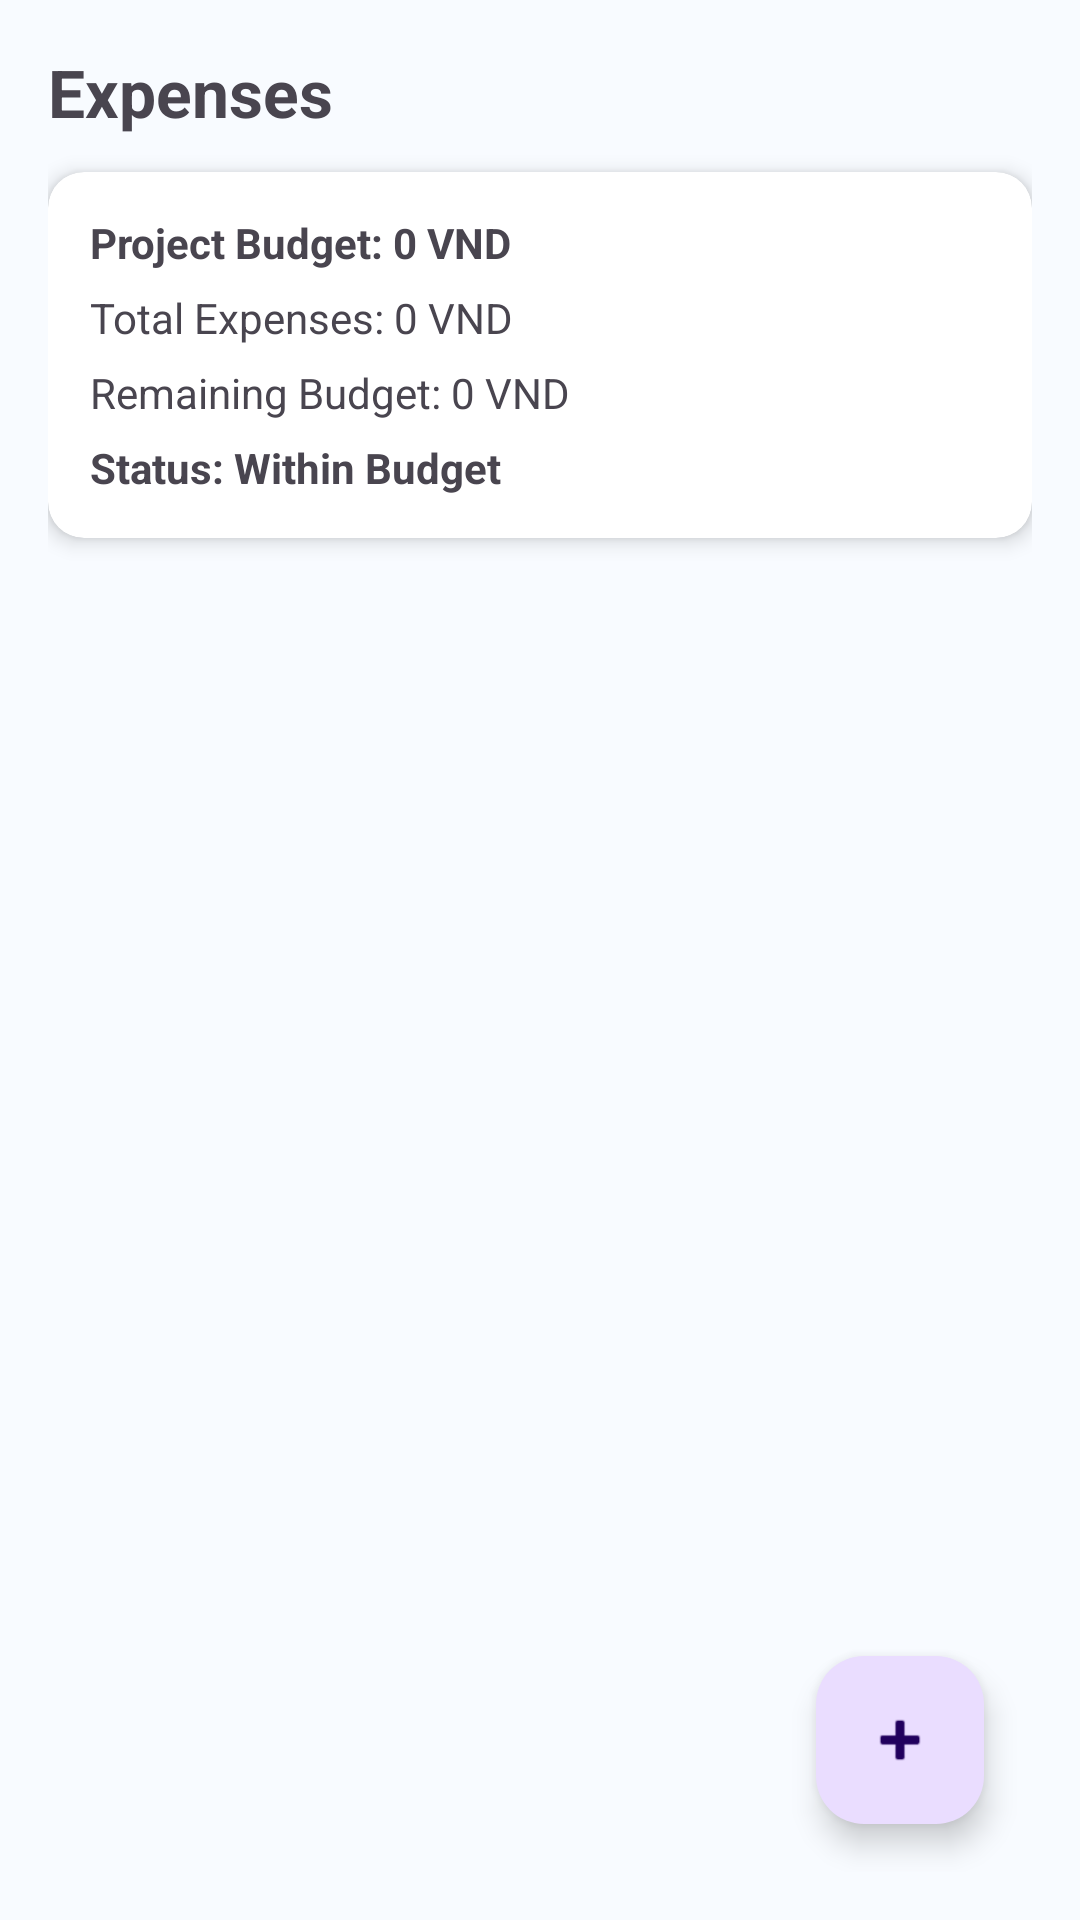

Reconstruct the res/layout file that produces this screen, plus the resources it refers to.
<!-- AndroidManifest.xml: application theme Theme.COMP1786 -->
<!-- res/layout/activity_expense.xml -->
<?xml version="1.0" encoding="utf-8"?>
<RelativeLayout xmlns:android="http://schemas.android.com/apk/res/android"
    xmlns:app="http://schemas.android.com/apk/res-auto"
    android:layout_width="match_parent"
    android:layout_height="match_parent"
    android:padding="16dp">

    <TextView
        android:id="@+id/tvExpenseTitle"
        android:layout_width="wrap_content"
        android:layout_height="wrap_content"
        android:text="Expenses"
        android:textSize="22sp"
        android:textStyle="bold" />

    <androidx.cardview.widget.CardView
        android:id="@+id/cardBudgetSummary"
        android:layout_width="match_parent"
        android:layout_height="wrap_content"
        android:layout_below="@id/tvExpenseTitle"
        android:layout_marginTop="12dp"
        app:cardCornerRadius="12dp"
        app:cardElevation="4dp">

        <LinearLayout
            android:layout_width="match_parent"
            android:layout_height="wrap_content"
            android:orientation="vertical"
            android:padding="14dp">

            <TextView
                android:id="@+id/tvProjectBudget"
                android:layout_width="wrap_content"
                android:layout_height="wrap_content"
                android:text="Project Budget: 0 VND"
                android:textStyle="bold" />

            <TextView
                android:id="@+id/tvTotalExpenses"
                android:layout_width="wrap_content"
                android:layout_height="wrap_content"
                android:layout_marginTop="6dp"
                android:text="Total Expenses: 0 VND" />

            <TextView
                android:id="@+id/tvRemainingBudget"
                android:layout_width="wrap_content"
                android:layout_height="wrap_content"
                android:layout_marginTop="6dp"
                android:text="Remaining Budget: 0 VND" />

            <TextView
                android:id="@+id/tvBudgetStatus"
                android:layout_width="wrap_content"
                android:layout_height="wrap_content"
                android:layout_marginTop="6dp"
                android:text="Status: Within Budget"
                android:textStyle="bold" />

        </LinearLayout>
    </androidx.cardview.widget.CardView>

    <ProgressBar
        android:id="@+id/progressBarExpenses"
        style="?android:attr/progressBarStyleLarge"
        android:layout_width="wrap_content"
        android:layout_height="wrap_content"
        android:layout_centerInParent="true"
        android:visibility="gone" />

    <TextView
        android:id="@+id/tvEmptyExpenses"
        android:layout_width="wrap_content"
        android:layout_height="wrap_content"
        android:layout_below="@id/cardBudgetSummary"
        android:layout_centerHorizontal="true"
        android:layout_marginTop="80dp"
        android:gravity="center"
        android:text="No expenses available.\nTap + to add a new expense."
        android:textAlignment="center"
        android:textSize="16sp"
        android:visibility="gone" />

    <androidx.recyclerview.widget.RecyclerView
        android:id="@+id/recyclerExpenses"
        android:layout_width="match_parent"
        android:layout_height="match_parent"
        android:layout_below="@id/cardBudgetSummary"
        android:layout_above="@id/fabAddExpense"
        android:layout_marginTop="12dp" />

    <com.google.android.material.floatingactionbutton.FloatingActionButton
        android:id="@+id/fabAddExpense"
        android:layout_width="wrap_content"
        android:layout_height="wrap_content"
        android:layout_alignParentEnd="true"
        android:layout_alignParentBottom="true"
        android:layout_margin="16dp"
        android:contentDescription="Add Expense"
        android:src="@android:drawable/ic_input_add" />

</RelativeLayout>
<!-- resources referenced by this layout -->
<resources>
  <style name="Theme.COMP1786" parent="Theme.Material3.Light.NoActionBar">
          <item name="colorPrimary">@color/blue_primary</item>
          <item name="colorPrimaryVariant">@color/blue_primary_dark</item>
          <item name="colorSecondary">@color/blue_primary</item>
          <item name="android:statusBarColor">@color/blue_primary_dark</item>
          <item name="android:navigationBarColor">@color/white</item>
          <item name="android:windowBackground">@color/background_light</item>
      </style>
  <color name="blue_primary">#4FC3F7</color>
  <color name="blue_primary_dark">#29B6F6</color>
  <color name="white">#FFFFFF</color>
  <color name="background_light">#F8FBFF</color>
</resources>
